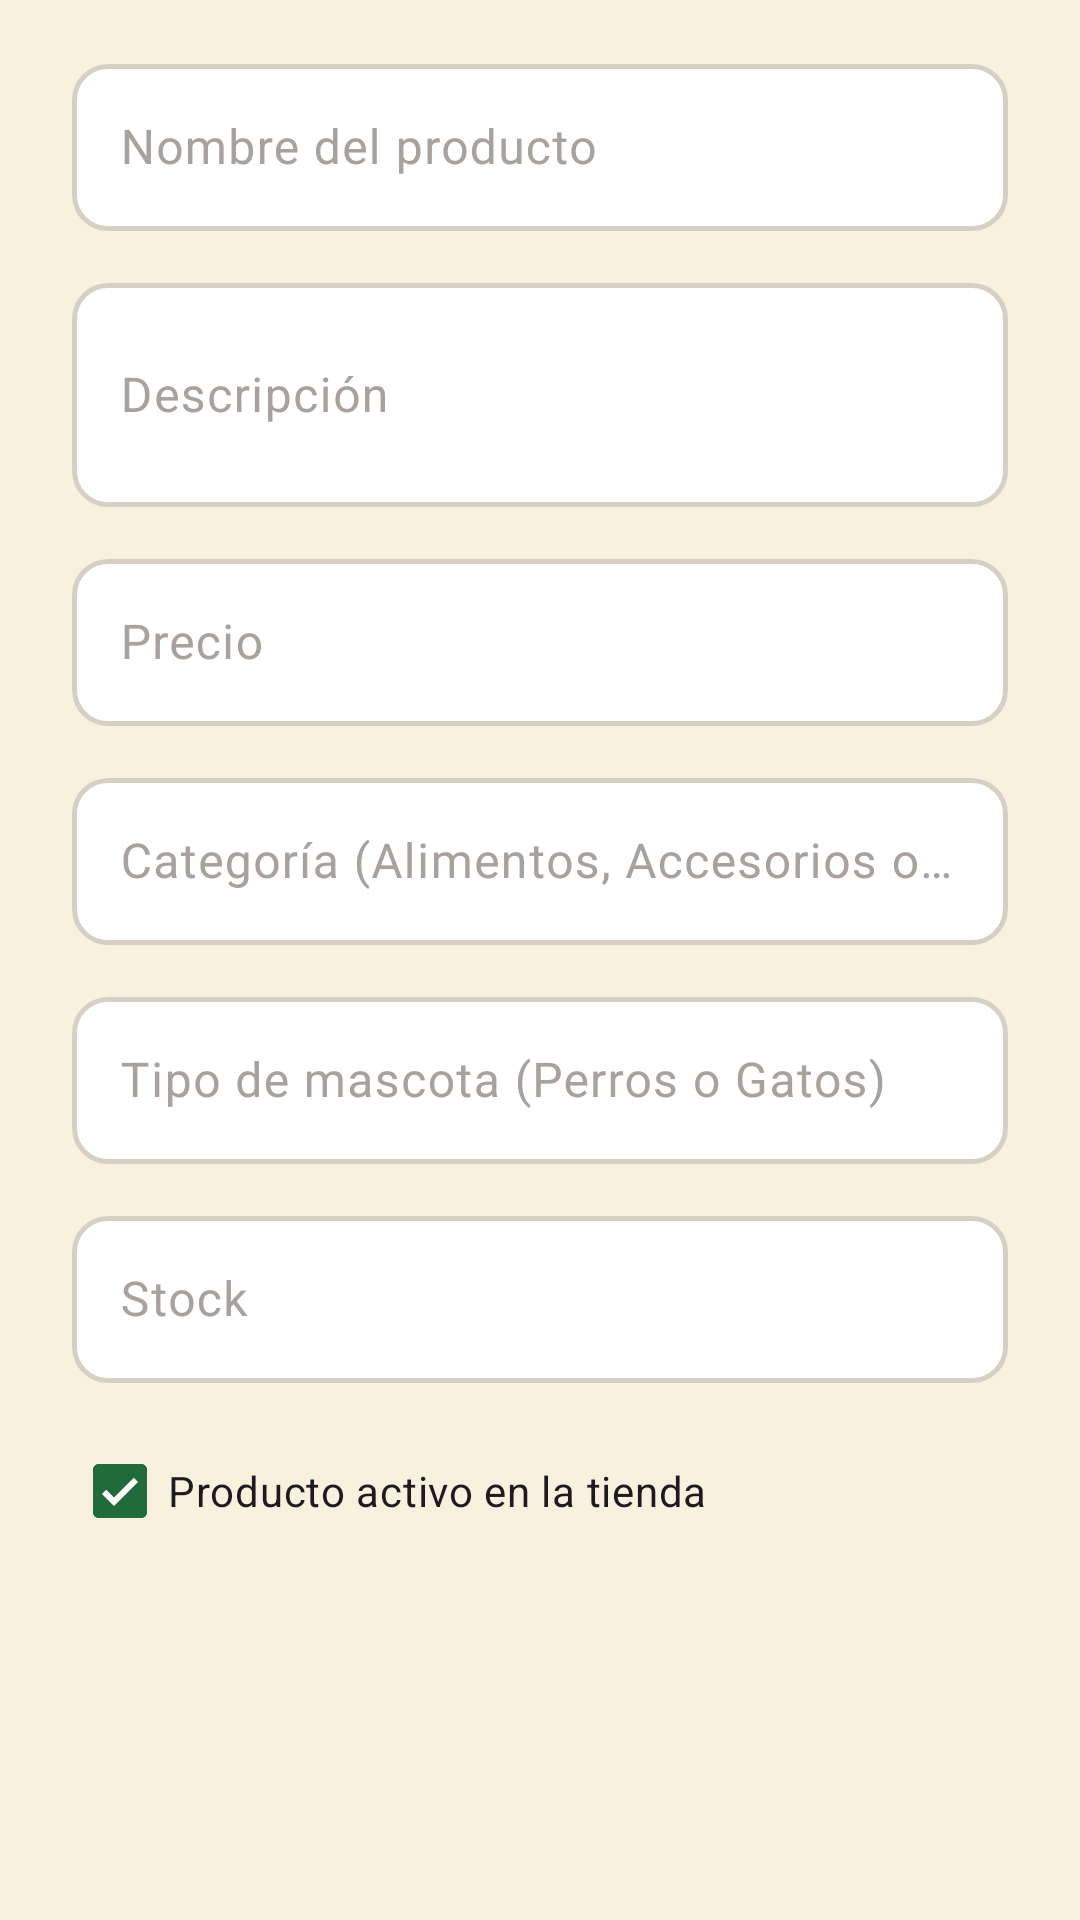

Android layout source for this screen:
<!-- AndroidManifest.xml: application theme Theme.ClubCanino -->
<!-- res/layout/dialog_product_form.xml -->
<?xml version="1.0" encoding="utf-8"?>
<ScrollView xmlns:android="http://schemas.android.com/apk/res/android"
    android:layout_width="match_parent"
    android:layout_height="wrap_content"
    android:fillViewport="true">

    <LinearLayout
        android:layout_width="match_parent"
        android:layout_height="wrap_content"
        android:orientation="vertical"
        android:paddingStart="@dimen/spacing_xl"
        android:paddingTop="@dimen/spacing_lg"
        android:paddingEnd="@dimen/spacing_xl"
        android:paddingBottom="@dimen/spacing_sm">

        <com.google.android.material.textfield.TextInputLayout
            android:id="@+id/layoutProductName"
            style="@style/Widget.ClubCanino.TextInputLayout"
            android:layout_width="match_parent"
            android:layout_height="wrap_content"
            android:hint="@string/hint_product_name">

            <com.google.android.material.textfield.TextInputEditText
                android:id="@+id/editProductName"
                android:layout_width="match_parent"
                android:layout_height="wrap_content"
                android:inputType="textCapSentences"
                android:maxLines="1" />
        </com.google.android.material.textfield.TextInputLayout>

        <com.google.android.material.textfield.TextInputLayout
            android:id="@+id/layoutProductDescription"
            style="@style/Widget.ClubCanino.TextInputLayout"
            android:layout_width="match_parent"
            android:layout_height="wrap_content"
            android:layout_marginTop="@dimen/spacing_md"
            android:hint="@string/hint_product_description">

            <com.google.android.material.textfield.TextInputEditText
                android:id="@+id/editProductDescription"
                android:layout_width="match_parent"
                android:layout_height="wrap_content"
                android:inputType="textCapSentences|textMultiLine"
                android:minLines="2" />
        </com.google.android.material.textfield.TextInputLayout>

        <com.google.android.material.textfield.TextInputLayout
            android:id="@+id/layoutProductPrice"
            style="@style/Widget.ClubCanino.TextInputLayout"
            android:layout_width="match_parent"
            android:layout_height="wrap_content"
            android:layout_marginTop="@dimen/spacing_md"
            android:hint="@string/hint_product_price">

            <com.google.android.material.textfield.TextInputEditText
                android:id="@+id/editProductPrice"
                android:layout_width="match_parent"
                android:layout_height="wrap_content"
                android:inputType="numberDecimal"
                android:maxLines="1" />
        </com.google.android.material.textfield.TextInputLayout>

        <com.google.android.material.textfield.TextInputLayout
            android:id="@+id/layoutProductCategory"
            style="@style/Widget.ClubCanino.TextInputLayout"
            android:layout_width="match_parent"
            android:layout_height="wrap_content"
            android:layout_marginTop="@dimen/spacing_md"
            android:hint="@string/hint_product_category">

            <com.google.android.material.textfield.TextInputEditText
                android:id="@+id/editProductCategory"
                android:layout_width="match_parent"
                android:layout_height="wrap_content"
                android:inputType="textCapWords"
                android:maxLines="1" />
        </com.google.android.material.textfield.TextInputLayout>

        <com.google.android.material.textfield.TextInputLayout
            android:id="@+id/layoutProductPetType"
            style="@style/Widget.ClubCanino.TextInputLayout"
            android:layout_width="match_parent"
            android:layout_height="wrap_content"
            android:layout_marginTop="@dimen/spacing_md"
            android:hint="@string/hint_product_pet_type">

            <com.google.android.material.textfield.TextInputEditText
                android:id="@+id/editProductPetType"
                android:layout_width="match_parent"
                android:layout_height="wrap_content"
                android:inputType="textCapWords"
                android:maxLines="1" />
        </com.google.android.material.textfield.TextInputLayout>

        <com.google.android.material.textfield.TextInputLayout
            android:id="@+id/layoutProductStock"
            style="@style/Widget.ClubCanino.TextInputLayout"
            android:layout_width="match_parent"
            android:layout_height="wrap_content"
            android:layout_marginTop="@dimen/spacing_md"
            android:hint="@string/hint_product_stock">

            <com.google.android.material.textfield.TextInputEditText
                android:id="@+id/editProductStock"
                android:layout_width="match_parent"
                android:layout_height="wrap_content"
                android:inputType="number"
                android:maxLines="1" />
        </com.google.android.material.textfield.TextInputLayout>

        <com.google.android.material.checkbox.MaterialCheckBox
            android:id="@+id/checkProductActive"
            android:layout_width="match_parent"
            android:layout_height="wrap_content"
            android:layout_marginTop="@dimen/spacing_md"
            android:checked="true"
            android:text="@string/label_product_active" />
    </LinearLayout>
</ScrollView>
<!-- resources referenced by this layout -->
<resources>
  <dimen name="spacing_lg">16dp</dimen>
  <dimen name="spacing_md">12dp</dimen>
  <dimen name="spacing_sm">8dp</dimen>
  <dimen name="spacing_xl">24dp</dimen>
  <string name="hint_product_category">Categoría (Alimentos, Accesorios o Salud)</string>
  <string name="hint_product_description">Descripción</string>
  <string name="hint_product_name">Nombre del producto</string>
  <string name="hint_product_pet_type">Tipo de mascota (Perros o Gatos)</string>
  <string name="hint_product_price">Precio</string>
  <string name="hint_product_stock">Stock</string>
  <string name="label_product_active">Producto activo en la tienda</string>
  <style name="Theme.ClubCanino" parent="Base.Theme.ClubCanino" />
  <dimen name="input_stroke_width">1.5dp</dimen>
  <dimen name="input_stroke_width_focused">2dp</dimen>
  <dimen name="radius_md">12dp</dimen>
  <color name="green_primary">#FF1F6B3A</color>
  <color name="text_hint">#FFA8A29E</color>
  <color name="cream_surface">#FFFFFFFF</color>
  <color name="text_on_primary">#FFFFFFFF</color>
  <color name="green_container">#FFD8F3DC</color>
  <color name="green_on_container">#FF1B4332</color>
  <color name="accent_warm">#FFE07A3D</color>
  <color name="text_on_accent">#FFFFFFFF</color>
  <color name="accent_warm_container">#FFFCE8D5</color>
  <color name="accent_on_container">#FF7A3E12</color>
  <color name="green_primary_light">#FF52B788</color>
  <color name="error">#FFC0392B</color>
  <color name="white">#FFFFFFFF</color>
  <color name="error_container">#FFFEE2E2</color>
  <color name="error_on_container">#FF7F1D1D</color>
  <color name="cream_background">#FFF8F1DE</color>
  <color name="text_primary">#FF1C1917</color>
  <color name="cream_surface_variant">#FFF3EEE4</color>
  <color name="text_secondary">#FF78716C</color>
  <color name="outline">#FFD6D0C4</color>
  <color name="divider">#FFEBE6DC</color>
  <style name="Widget.ClubCanino.Card" parent="Widget.Material3.CardView.Elevated">
          <item name="cardBackgroundColor">@color/cream_surface</item>
          <item name="cardCornerRadius">@dimen/radius_lg</item>
          <item name="cardElevation">@dimen/card_elevation</item>
          <item name="contentPadding">@dimen/card_padding</item>
          <item name="strokeColor">@color/outline</item>
          <item name="strokeWidth">@dimen/card_stroke_width</item>
      </style>
  <style name="Widget.ClubCanino.EditText" parent="Widget.Material3.TextInputEditText.OutlinedBox">
          <item name="android:minHeight">@dimen/input_height</item>
          <item name="android:textSize">@dimen/text_body</item>
          <item name="android:textColor">@color/text_primary</item>
          <item name="android:textColorHint">@color/text_hint</item>
          <item name="android:paddingStart">@dimen/input_padding_horizontal</item>
          <item name="android:paddingEnd">@dimen/input_padding_horizontal</item>
      </style>
  <style name="Widget.ClubCanino.Button" parent="Widget.Material3.Button" />
  <dimen name="button_height">52dp</dimen>
  <dimen name="button_min_width">120dp</dimen>
  <dimen name="button_padding_horizontal">24dp</dimen>
  <style name="TextAppearance.ClubCanino.Button" parent="TextAppearance.Material3.LabelLarge">
          <item name="android:textSize">@dimen/text_button</item>
          <item name="android:textStyle">bold</item>
          <item name="android:letterSpacing">0.02</item>
      </style>
  <color name="ripple_primary">#332F6F4E</color>
  <dimen name="elevation_sm">2dp</dimen>
  <dimen name="radius_lg">16dp</dimen>
  <dimen name="card_elevation">2dp</dimen>
  <dimen name="card_padding">16dp</dimen>
  <dimen name="card_stroke_width">1dp</dimen>
  <dimen name="input_height">56dp</dimen>
  <dimen name="text_body">16sp</dimen>
  <dimen name="input_padding_horizontal">16dp</dimen>
  <dimen name="text_button">16sp</dimen>
</resources>
